Image classification data set "dataset" (RageQuitters/Mahjong on GitHub). Class labels (34): 1 bam, 1 CHAR, 1 dot, 2 bam, 2 CHAR, 2 dot, 3 bam, 3 CHAR, 3 dot, 4 bam, 4 CHAR, 4 dot, 5 bam, 5 CHAR, 5 dot, 6 bam, 6 CHAR, 6 dot, 7 bam, 7 CHAR, 7 dot, 8 bam, 8 CHAR, 8 dot, 9 bam, 9 CHAR, 9 dot, east wind tile, green dragon tile, north wind tile, red dragon tile, south wind tile, west wind tile, white dragon tile.

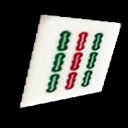
Label: 9 bam

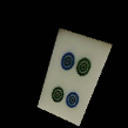
Label: 4 dot

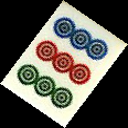
Label: 9 dot

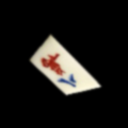
Label: 8 CHAR

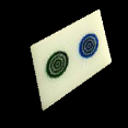
Label: 2 dot

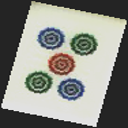
Label: 5 dot
